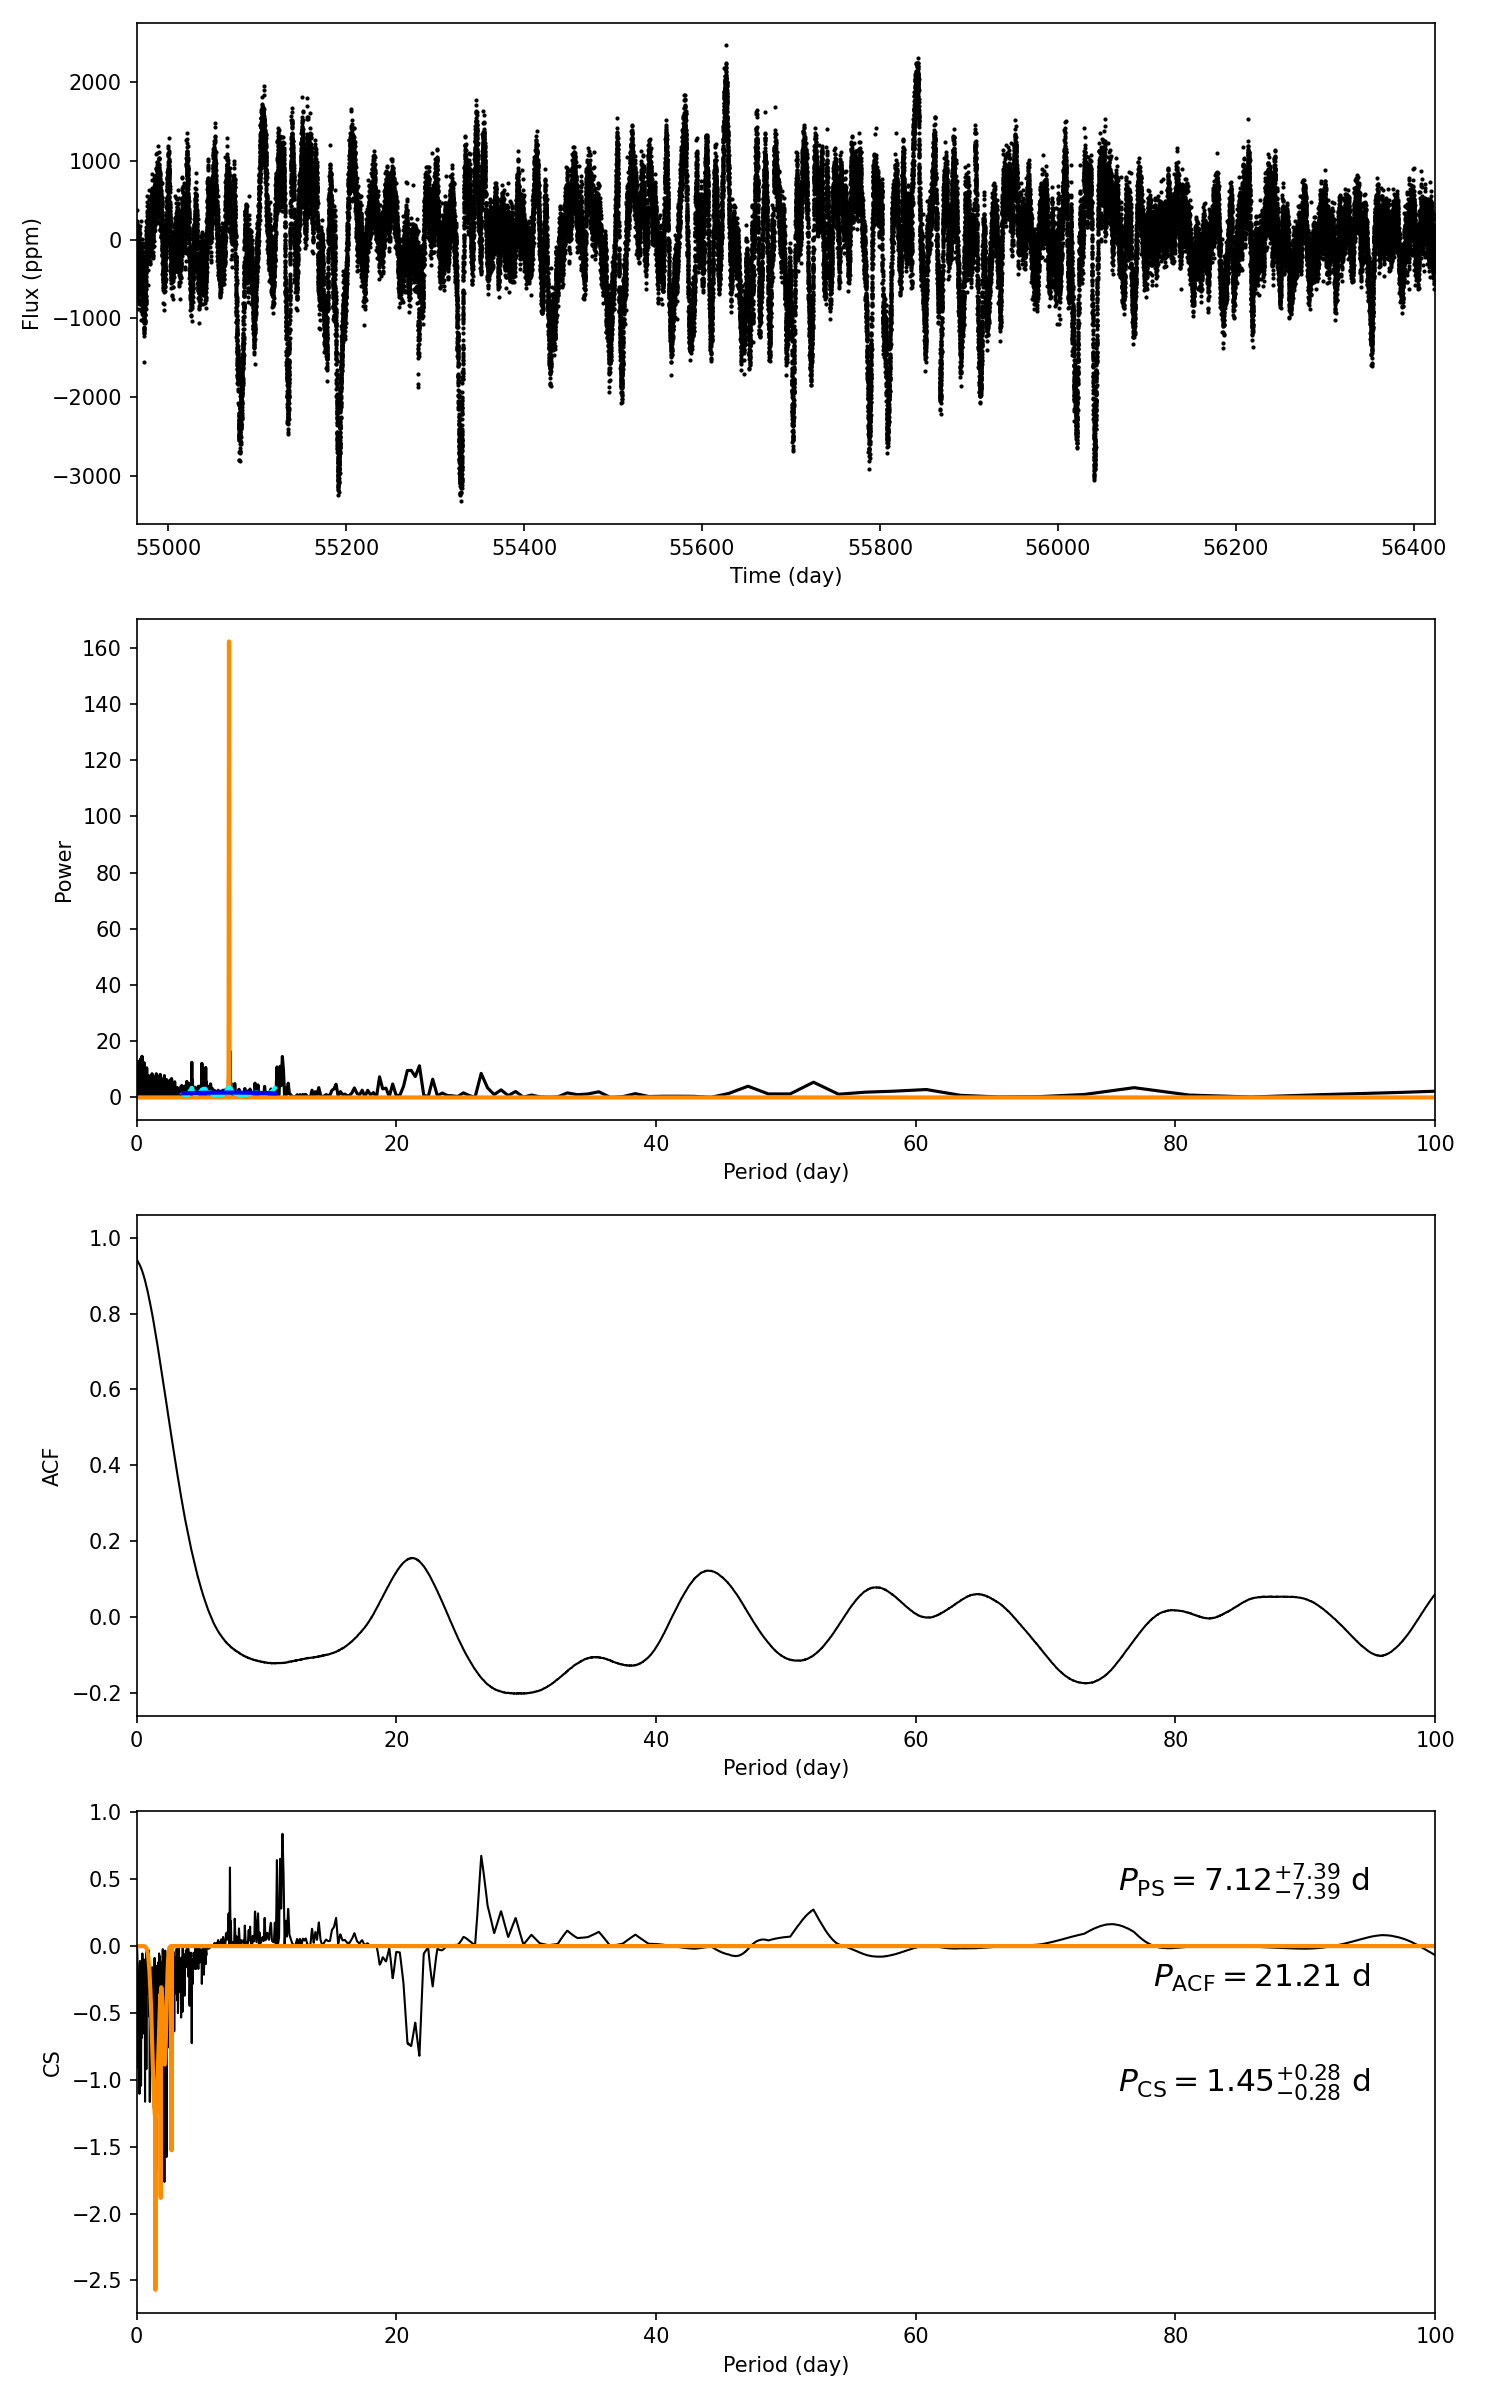

Source data for this figure (header and first rows):
target_id, prot_ps, prot_acf, prot_cs, e_prot_ps, E_prot_ps, e_prot_acf, E_prot_acf, e_prot_cs, E_prot_cs, sph_ps, sph_acf, sph_cs, e_sph_ps, e_sph_acf, e_sph_cs, h_ps, fa_prob_ps, hacf, gacf, hcs
10534721, 7.119, 21.21, 1.452, 7.389, 7.389, -1.0, -1.0, 0.2763, 0.2763, 604.5, 657.5, 402.6, 259.3, 190, 212.8, 16.52, 6.672886970796503e-08, 0.3065, 0.1461, 0.8397
